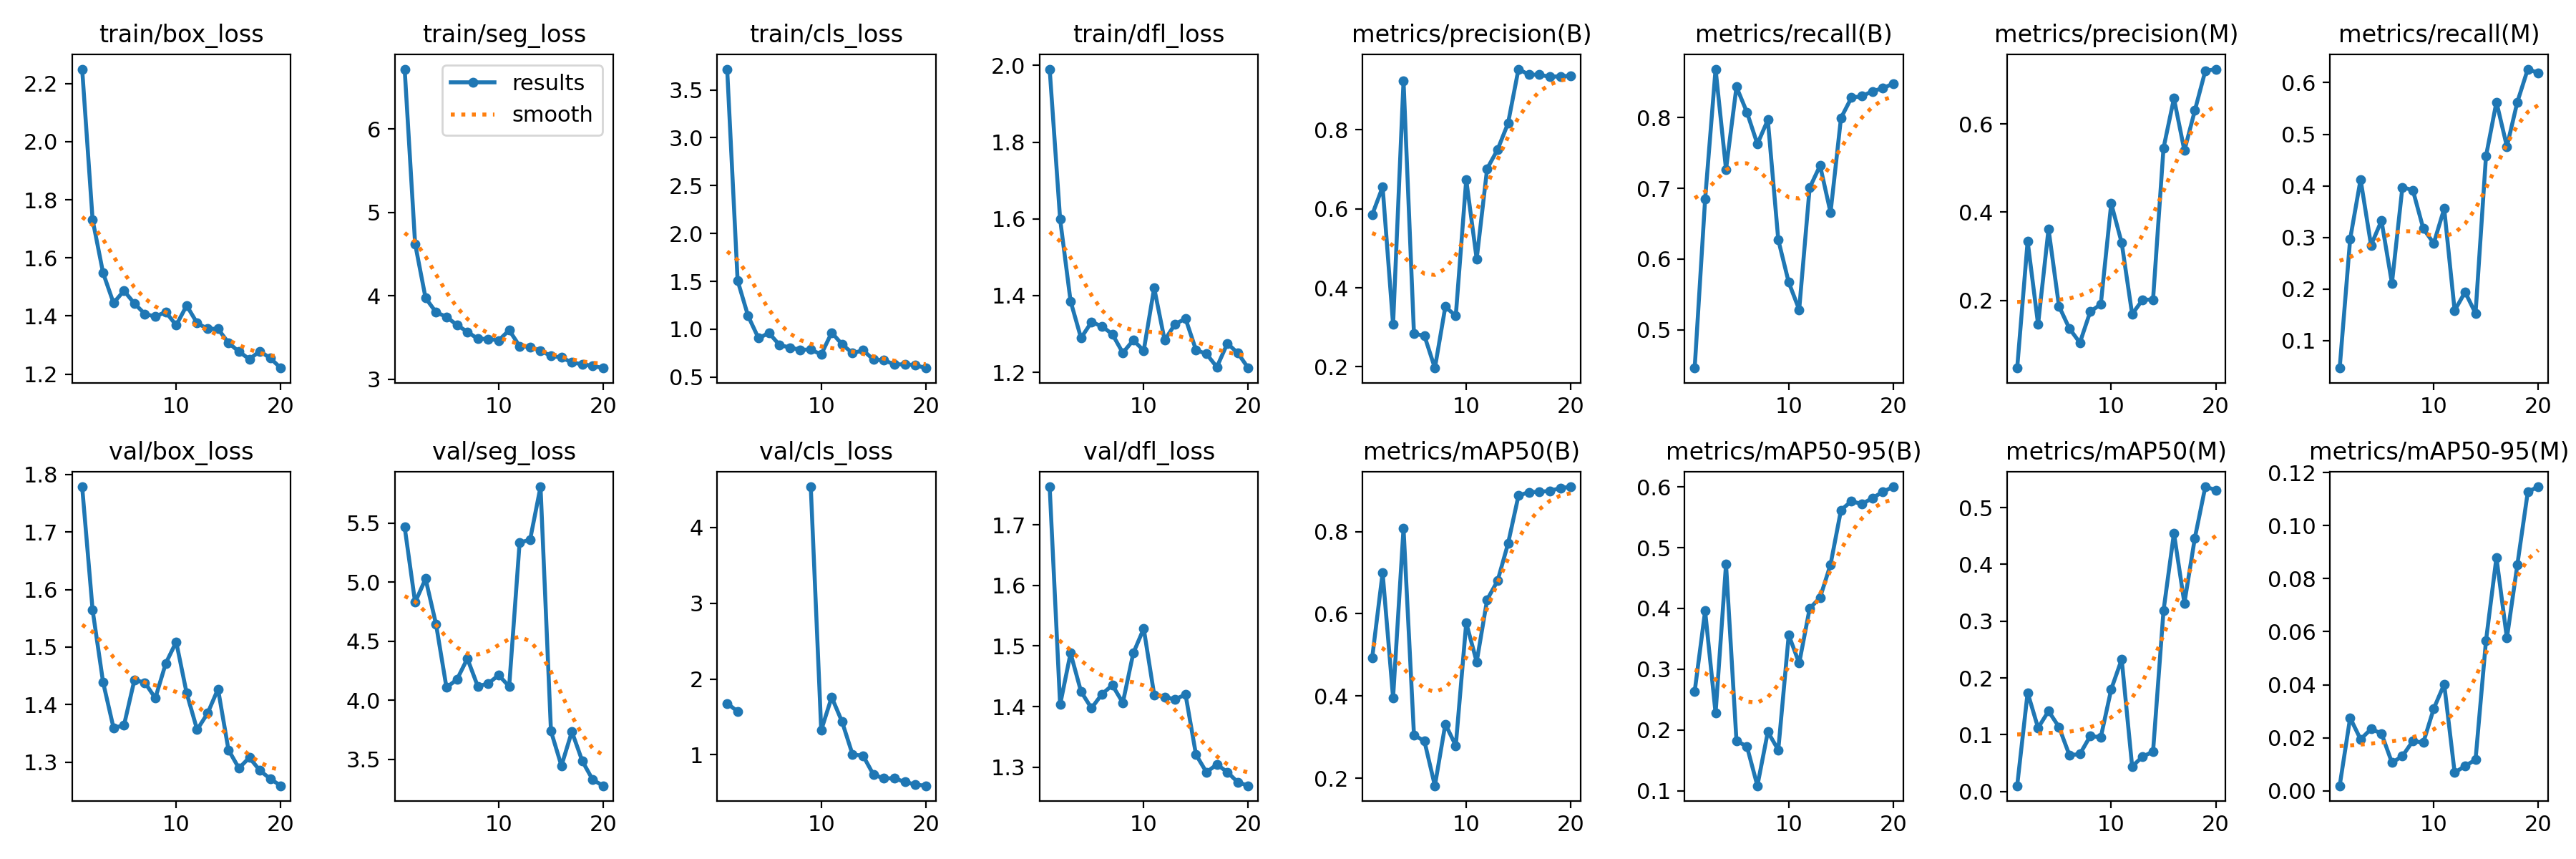

Data behind this chart, as committed beside it:
epoch, time, train/box_loss, train/seg_loss, train/cls_loss, train/dfl_loss, metrics/precision(B), metrics/recall(B), metrics/mAP50(B), metrics/mAP50-95(B), metrics/precision(M), metrics/recall(M), metrics/mAP50(M), metrics/mAP50-95(M), val/box_loss, val/seg_loss, val/cls_loss, val/dfl_loss, lr/pg0, lr/pg1, lr/pg2
1, 4.494, 2.25, 6.721, 3.717, 1.99, 0.5848, 0.4456, 0.4928, 0.2634, 0.04666, 0.04672, 0.01002, 0.00188, 1.779, 5.465, 1.679, 1.763, 0.00012, 0.00012, 0.00012
2, 8.347, 1.731, 4.625, 1.508, 1.599, 0.6549, 0.6846, 0.6997, 0.396, 0.3342, 0.2965, 0.1742, 0.02751, 1.564, 4.828, 1.572, 1.403, 0.0002471, 0.0002471, 0.0002471
3, 12.31, 1.549, 3.974, 1.139, 1.385, 0.307, 0.8688, 0.396, 0.2278, 0.1457, 0.4124, 0.1119, 0.0194, 1.439, 5.028, inf, 1.488, 0.0003604, 0.0003604, 0.0003604
4, 16.4, 1.445, 3.803, 0.906, 1.289, 0.9235, 0.7269, 0.8078, 0.4727, 0.3619, 0.2848, 0.1415, 0.02329, 1.36, 4.644, inf, 1.425, 0.0004598, 0.0004598, 0.0004598
5, 19.62, 1.487, 3.748, 0.9605, 1.331, 0.2836, 0.8437, 0.3055, 0.1822, 0.187, 0.3324, 0.1136, 0.02158, 1.364, 4.108, inf, 1.397, 0.0005454, 0.0005454, 0.0005454
6, 23.53, 1.443, 3.65, 0.8363, 1.32, 0.2787, 0.8077, 0.2903, 0.1731, 0.1361, 0.2111, 0.06388, 0.0106, 1.443, 4.175, inf, 1.421, 0.000617, 0.000617, 0.000617
7, 27.42, 1.407, 3.567, 0.8078, 1.299, 0.1969, 0.7628, 0.182, 0.1084, 0.1042, 0.3971, 0.06579, 0.01305, 1.438, 4.352, inf, 1.435, 0.0006749, 0.0006749, 0.0006749
8, 30.81, 1.398, 3.485, 0.7857, 1.251, 0.3521, 0.797, 0.3319, 0.197, 0.175, 0.3917, 0.09784, 0.01876, 1.411, 4.117, inf, 1.406, 0.0007189, 0.0007189, 0.0007189
9, 34.57, 1.414, 3.482, 0.7865, 1.284, 0.3288, 0.6271, 0.2796, 0.1673, 0.1911, 0.3172, 0.09531, 0.01815, 1.472, 4.142, 4.538, 1.488, 0.000749, 0.000749, 0.000749
10, 38.05, 1.368, 3.465, 0.7366, 1.256, 0.6734, 0.5669, 0.578, 0.3563, 0.4196, 0.2884, 0.1801, 0.03096, 1.509, 4.212, 1.325, 1.529, 0.0007652, 0.0007652, 0.0007652
11, 44.44, 1.436, 3.588, 0.9644, 1.42, 0.4728, 0.5283, 0.4831, 0.3099, 0.3307, 0.3558, 0.2328, 0.04021, 1.42, 4.116, 1.761, 1.42, 0.0007676, 0.0007676, 0.0007676
12, 46.89, 1.376, 3.396, 0.8417, 1.283, 0.7013, 0.7008, 0.6345, 0.3998, 0.1688, 0.1581, 0.044, 0.00685, 1.356, 5.335, 1.434, 1.416, 0.0007561, 0.0007561, 0.0007561
13, 49.3, 1.356, 3.387, 0.749, 1.326, 0.7494, 0.7323, 0.6802, 0.418, 0.2016, 0.1941, 0.06139, 0.00933, 1.385, 5.358, 1.002, 1.412, 0.0007308, 0.0007308, 0.0007308
14, 51.64, 1.356, 3.342, 0.7798, 1.34, 0.8159, 0.6658, 0.7705, 0.4722, 0.2018, 0.1527, 0.07005, 0.0117, 1.427, 5.806, 0.9894, 1.42, 0.0006916, 0.0006916, 0.0006916
15, 54.05, 1.308, 3.279, 0.683, 1.258, 0.9531, 0.7996, 0.8873, 0.5617, 0.5451, 0.4573, 0.3182, 0.05662, 1.321, 3.738, 0.7374, 1.321, 0.000614, 0.000614, 0.000614
16, 56.59, 1.278, 3.26, 0.6751, 1.248, 0.9389, 0.8284, 0.8957, 0.5764, 0.6581, 0.5624, 0.4551, 0.08798, 1.289, 3.445, 0.6888, 1.292, 0.000515, 0.000515, 0.000515
17, 59.58, 1.252, 3.2, 0.6334, 1.214, 0.9391, 0.8305, 0.8964, 0.5717, 0.5397, 0.4762, 0.3318, 0.05756, 1.308, 3.734, 0.6888, 1.305, 0.000416, 0.000416, 0.000416
18, 61.86, 1.279, 3.179, 0.6319, 1.275, 0.9335, 0.8374, 0.8988, 0.5814, 0.6306, 0.5624, 0.4465, 0.08525, 1.285, 3.484, 0.6425, 1.292, 0.000317, 0.000317, 0.000317
19, 64.47, 1.255, 3.159, 0.6257, 1.25, 0.935, 0.8419, 0.9055, 0.5917, 0.7203, 0.6262, 0.5368, 0.1128, 1.271, 3.326, 0.6065, 1.275, 0.000218, 0.000218, 0.000218
20, 67.28, 1.221, 3.133, 0.5942, 1.211, 0.9361, 0.8482, 0.9087, 0.6, 0.7244, 0.6188, 0.5311, 0.1147, 1.259, 3.276, 0.5913, 1.27, 0.000119, 0.000119, 0.000119
